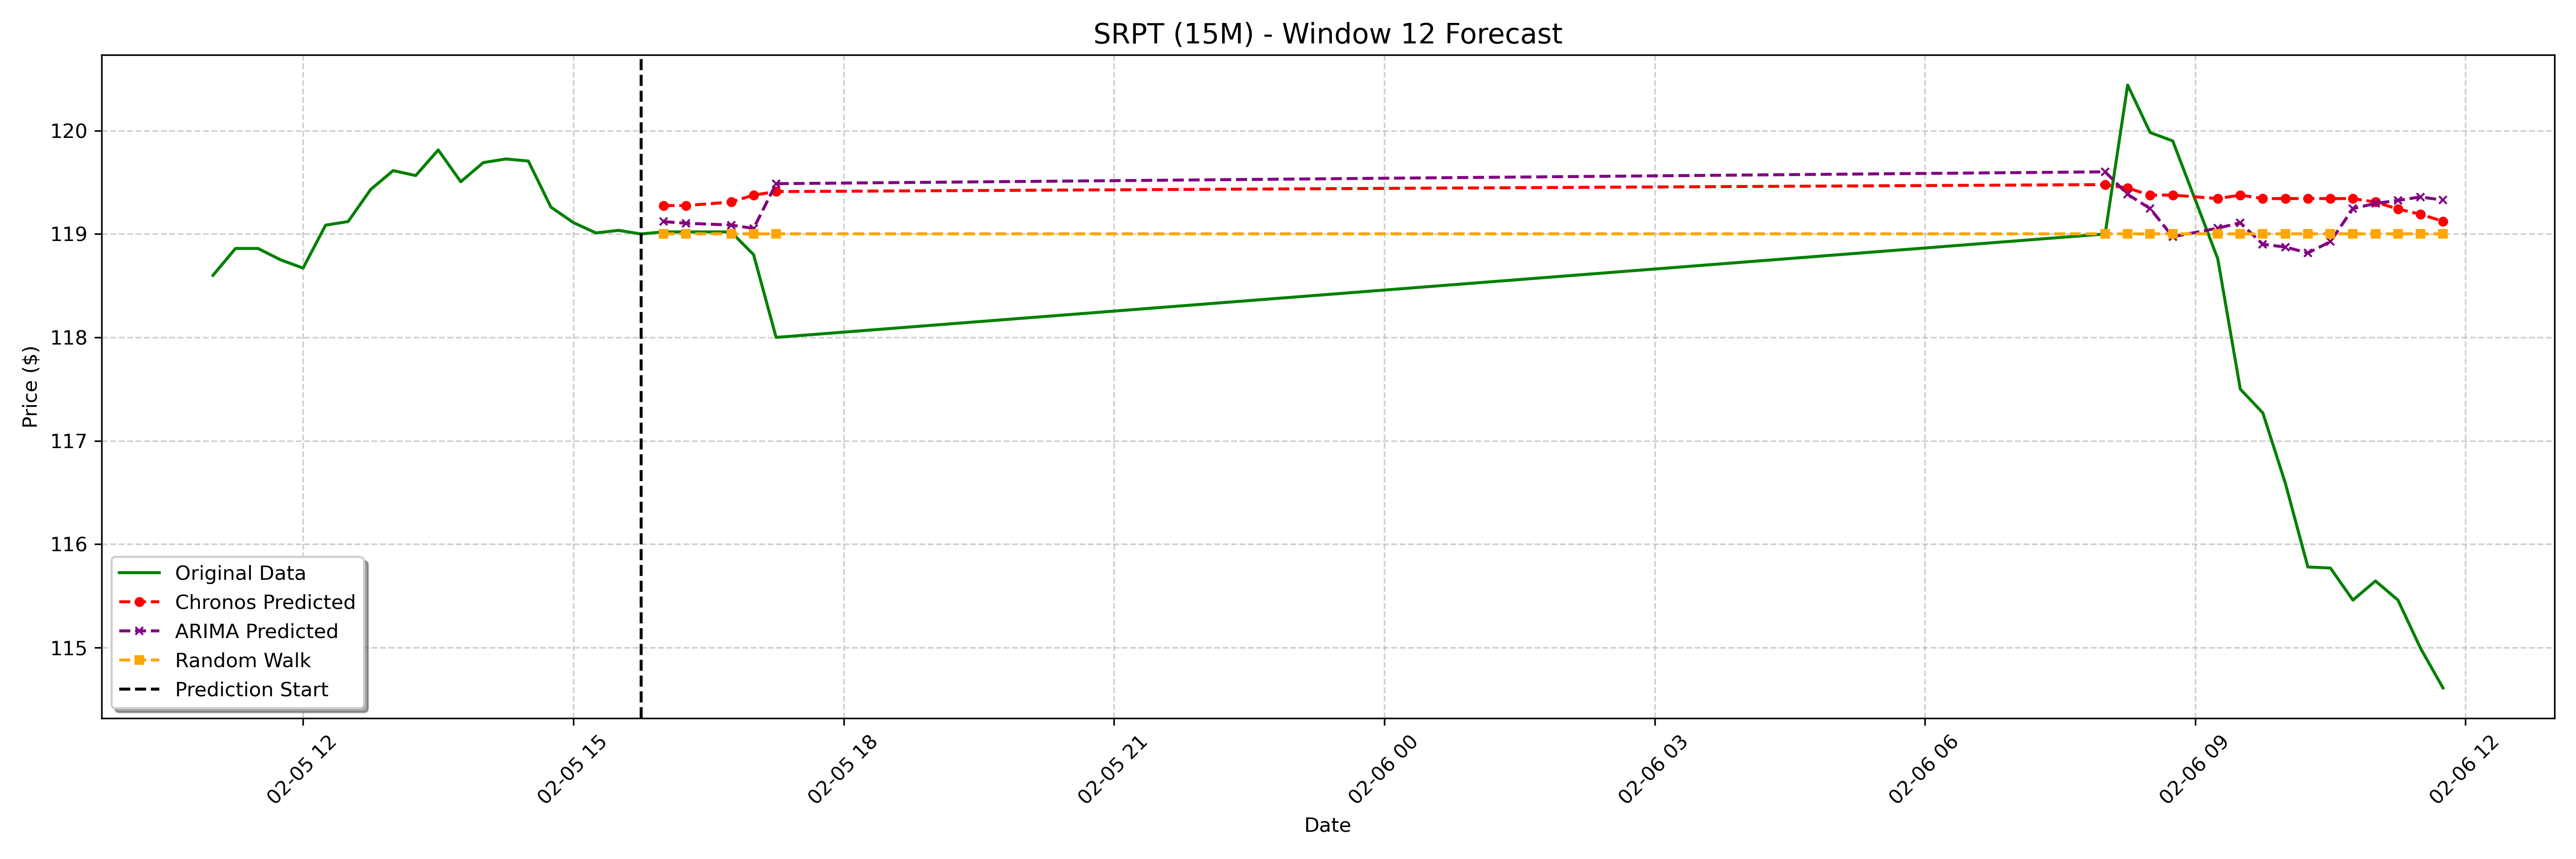

Source data for this figure (header and first rows):
date, actual, chronos_forecast, arima_forecast, random_walk_forecast
2025-02-05 16:00:00-05:00, 119, 119.3, 119.1, 119.0
2025-02-05 16:15:00-05:00, 119, 119.3, 119.1, 119.0
2025-02-05 16:45:00-05:00, 119, 119.3, 119.1, 119.0
2025-02-05 17:00:00-05:00, 118.8, 119.4, 119.1, 119.0
2025-02-05 17:15:00-05:00, 118.0, 119.4, 119.5, 119.0
2025-02-06 08:00:00-05:00, 119.0, 119.5, 119.6, 119.0
2025-02-06 08:15:00-05:00, 120.4, 119.4, 119.4, 119.0
2025-02-06 08:30:00-05:00, 120, 119.4, 119.2, 119.0
2025-02-06 08:45:00-05:00, 119.9, 119.4, 119, 119.0
2025-02-06 09:15:00-05:00, 118.8, 119.3, 119.1, 119.0
2025-02-06 09:30:00-05:00, 117.5, 119.4, 119.1, 119.0
2025-02-06 09:45:00-05:00, 117.3, 119.3, 118.9, 119.0
2025-02-06 10:00:00-05:00, 116.6, 119.3, 118.9, 119.0
2025-02-06 10:15:00-05:00, 115.8, 119.3, 118.8, 119.0
2025-02-06 10:30:00-05:00, 115.8, 119.3, 118.9, 119.0
2025-02-06 10:45:00-05:00, 115.5, 119.3, 119.2, 119.0
2025-02-06 11:00:00-05:00, 115.6, 119.3, 119.3, 119.0
2025-02-06 11:15:00-05:00, 115.5, 119.2, 119.3, 119.0
2025-02-06 11:30:00-05:00, 115, 119.2, 119.4, 119.0
2025-02-06 11:45:00-05:00, 114.6, 119.1, 119.3, 119.0
